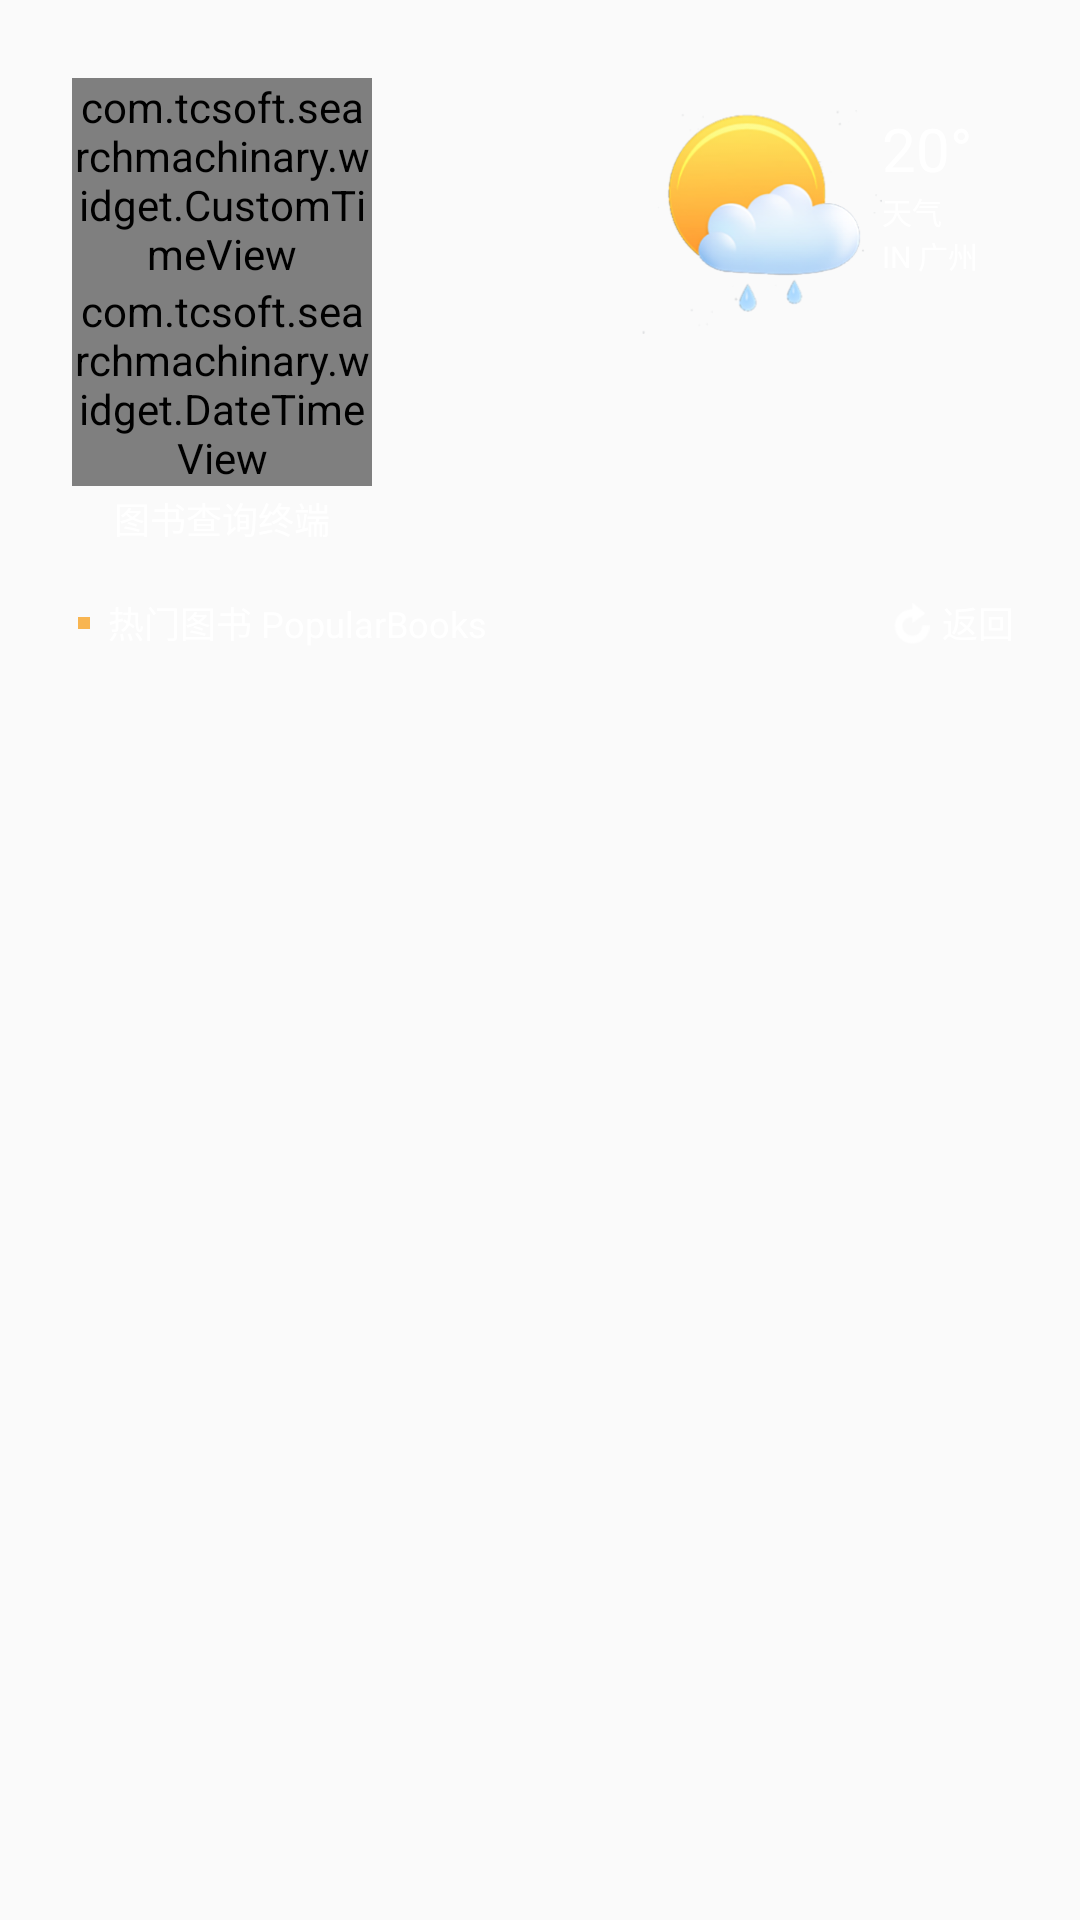

Android layout source for this screen:
<!-- AndroidManifest.xml: application theme Theme.AppCompat.Light.NoActionBar -->
<!-- res/layout/activity_search.xml -->
<?xml version="1.0" encoding="utf-8"?>
<LinearLayout
    xmlns:android="http://schemas.android.com/apk/res/android"
    xmlns:tools="http://schemas.android.com/tools"
    android:layout_width="match_parent"
    android:layout_height="match_parent"
    android:background="@drawable/bg2"
    android:orientation="vertical"
    tools:context="com.tcsoft.searchmachinary.activity.SearchActivity">

    <include
        android:id="@+id/title_base_main"
        layout="@layout/layout_base"
        android:layout_width="match_parent"
        android:layout_height="0dp"
        android:layout_weight="2"/>


    <RelativeLayout
        style="@style/BgContainerInfo"
        android:layout_weight="3">


        <include
            android:id="@+id/ll_key_base"
            layout="@layout/layout_backpress"/>


            <android.support.v7.widget.RecyclerView
                android:id="@+id/rv_search"
                android:layout_below="@id/ll_key_base"
                android:layout_width="match_parent"
                android:layout_height="match_parent"
                android:layout_marginBottom="20dp"/>

    </RelativeLayout>

    <RelativeLayout
        android:layout_width="match_parent"
        android:layout_height="wrap_content"
        android:layout_weight="2"/>


</LinearLayout>
<!-- res/layout/layout_base.xml (included above) -->
<?xml version="1.0" encoding="utf-8"?>
<android.support.constraint.ConstraintLayout xmlns:android="http://schemas.android.com/apk/res/android"
    android:layout_width="match_parent"
    android:layout_height="150dp"
    xmlns:app="http://schemas.android.com/apk/res-auto"
    >

    <LinearLayout
        android:id="@+id/ll_time_base"
        android:layout_width="100dp"
        android:layout_height="wrap_content"
        android:orientation="vertical"
        android:gravity="center_horizontal"
        app:layout_constraintLeft_toLeftOf="parent"
        app:layout_constraintTop_toTopOf="parent"
        android:layout_marginTop="26dp"
        android:layout_marginLeft="24dp"
        android:layout_marginStart="24dp">

        <com.tcsoft.searchmachinary.widget.CustomTimeView
            android:id="@+id/tv_clock_base"
            android:layout_width="wrap_content"
            android:layout_height="wrap_content"
            android:textSize="33sp"
            android:textColor="#FFFFFF"
            android:text="@string/clock_base"/>

        <com.tcsoft.searchmachinary.widget.DateTimeView
            android:id="@+id/tv_date_base"
            android:layout_width="wrap_content"
            android:layout_height="wrap_content"
            android:textSize="10sp"
            android:textColor="#FFFFFF"
            android:text="@string/date_base"
            />

        <TextView
            android:id="@+id/tv_titlebar_device_name"
            android:layout_width="wrap_content"
            android:layout_height="wrap_content"
            android:textSize="12dp"
            android:textColor="#FFFFFF"
            android:text="@string/name_base"
            android:layout_marginTop="2dp"
            />

    </LinearLayout>

    <LinearLayout
        android:id="@+id/ll_weather_base"
        android:layout_width="wrap_content"
        android:layout_height="wrap_content"
        android:layout_marginRight="34dp"
        android:layout_marginTop="36dp"
        app:layout_constraintTop_toTopOf="parent"
        app:layout_constraintRight_toRightOf="parent"
        android:orientation="horizontal">

        <ImageView
            android:id="@+id/iv_weather_base"
            android:layout_width="80dp"
            android:layout_height="76dp"
            android:src="@drawable/icon_weather"/>

        <LinearLayout
            android:id="@+id/ll_weather_location_base"
            android:layout_width="wrap_content"
            android:layout_height="wrap_content"
            android:orientation="vertical">

            <TextView
                android:id="@+id/tv_temp_base"
                android:layout_width="wrap_content"
                android:layout_height="wrap_content"
                android:text="@string/temperature"
                android:textColor="#FFFFFF"
                android:textSize="20sp"/>

            <TextView
                android:id="@+id/tv_weather_base"
                android:layout_width="wrap_content"
                android:layout_height="wrap_content"
                android:text="@string/weather"
                android:textColor="#FFFFFF"
                android:textSize="10dp"/>

            <TextView
                android:id="@+id/tv_location_base"
                android:layout_width="wrap_content"
                android:layout_height="wrap_content"
                android:text="@string/location"
                android:textColor="#FFFFFF"
                android:textSize="10dp"/>


        </LinearLayout>

    </LinearLayout>






</android.support.constraint.ConstraintLayout>
<!-- res/layout/layout_backpress.xml (included above) -->
<?xml version="1.0" encoding="utf-8"?>
<LinearLayout
    android:layout_width="match_parent"
    android:layout_height="50dp"
    android:gravity="center_vertical"
    android:orientation="horizontal"
    xmlns:android="http://schemas.android.com/apk/res/android"
    xmlns:tools="http://schemas.android.com/tools">

    <RelativeLayout
        android:layout_width="4dp"
        android:layout_height="4dp"
        android:layout_marginLeft="14dp"
        android:layout_marginRight="6dp"
        android:layout_marginStart="14dp"
        android:layout_marginEnd="6dp"
        android:background="#F8B551"/>

    <TextView
        android:id="@+id/tv_key_base"
        android:layout_width="0dp"
        android:layout_height="wrap_content"
        android:layout_weight="6"
        android:text="@string/hot_book_title"
        android:textColor="@android:color/white"
        android:textSize="12sp" />

    <CheckBox
        android:id="@+id/cb_can_loan"
        android:visibility="invisible"
        style="@style/CbCanloan"/>


    <LinearLayout
        android:id="@+id/ll_back_press_base"
        android:layout_width="0dp"
        android:layout_height="match_parent"
        android:layout_weight="2"
        android:orientation="horizontal"
        android:gravity="right"
        android:layout_marginRight="10dp"
        tools:ignore="UseCompoundDrawables">

        <ImageView
            android:layout_width="12dp"
            android:layout_height="14dp"
            android:src="@drawable/icon_backpress"
            android:layout_gravity="center_vertical"
            android:contentDescription="@string/guider" />

        <TextView
            android:layout_width="wrap_content"
            android:layout_height="wrap_content"
            android:layout_marginLeft="4dp"
            android:layout_marginStart="4dp"
            android:text="@string/back_press"
            android:textColor="@android:color/white"
            android:layout_gravity="center_vertical"
            android:textSize="12sp"
            />

    </LinearLayout>


</LinearLayout>
<!-- resources referenced by this layout -->
<resources>
  <!-- drawable icon_backpress: png bitmap (drawable-xxhdpi, 1078 bytes) -->
  <!-- drawable icon_weather: png bitmap (drawable-xxhdpi, 34231 bytes) -->
  <string name="back_press">返回</string>
  <string name="clock_base">12:12</string>
  <string name="date_base">2012年12月12日</string>
  <string name="guider">guider</string>
  <string name="hot_book_title">热门图书  PopularBooks</string>
  <string name="location">IN 广州</string>
  <string name="name_base">图书查询终端</string>
  <string name="temperature">20°</string>
  <string name="weather">天气</string>
  <style name="BgContainerInfo">
          <item name="android:layout_width">match_parent</item>
          <item name="android:layout_height">0dp</item>
          <item name="android:layout_marginLeft">12dp</item>
          <item name="android:layout_marginRight">12dp</item>
          <item name="android:background">@drawable/shape_bg</item>
      </style>
  <style name="CbCanloan">
          <item name="android:layout_width">0dp</item>
          <item name="android:layout_height">wrap_content</item>
          <item name="android:layout_weight">4</item>
          <item name="android:textColor">@android:color/white</item>
          <item name="android:text">@string/show_can_loan</item>
          <item name="android:textSize">10sp</item>
          <item name="android:button">@drawable/checkbox_set</item>
      </style>
  <string name="show_can_loan">仅显示可借图书</string>
  <!-- drawable checkbox_set (drawable) -->
  <?xml version="1.0" encoding="utf-8"?>
  <selector xmlns:android="http://schemas.android.com/apk/res/android">
  
      <item android:drawable="@drawable/icon_checkbox_selected" android:state_checked="true"/>
      <item android:drawable="@drawable/icon_checkbox_not" android:state_checked="false"/>
  
  </selector>
  <!-- drawable icon_checkbox_selected: png bitmap (drawable-xxhdpi, 1181 bytes) -->
  <!-- drawable icon_checkbox_not: png bitmap (drawable-xxhdpi, 1592 bytes) -->
</resources>
